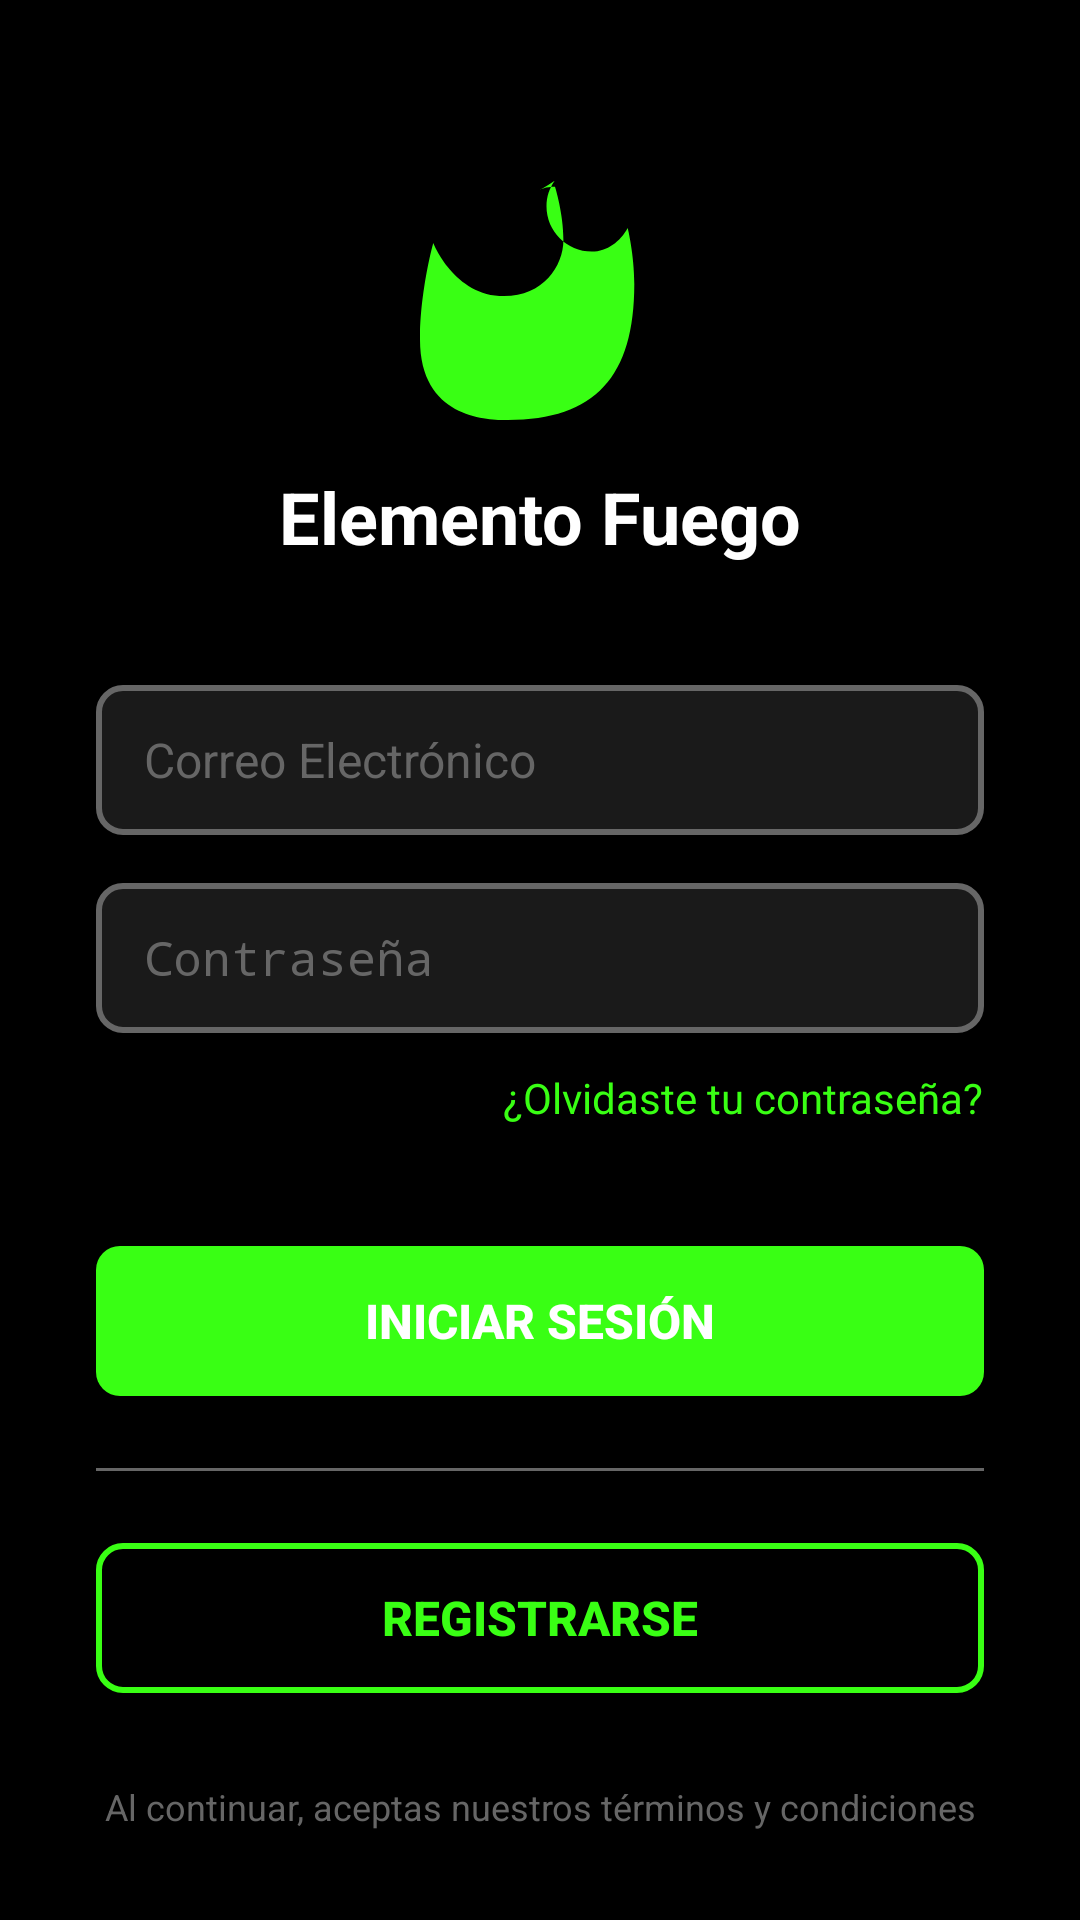

The Android layout XML behind this screen, and the referenced resources:
<!-- AndroidManifest.xml: application theme Theme.NextMatch -->
<!-- res/layout/activity_login.xml -->
<?xml version="1.0" encoding="utf-8"?>
<androidx.constraintlayout.widget.ConstraintLayout xmlns:android="http://schemas.android.com/apk/res/android"
    xmlns:app="http://schemas.android.com/apk/res-auto"
    xmlns:tools="http://schemas.android.com/tools"
    android:layout_width="match_parent"
    android:layout_height="match_parent"
    android:background="@color/background_black"
    tools:context=".auth.LoginActivity">

    
    <ImageView
        android:id="@+id/iv_logo"
        android:layout_width="80dp"
        android:layout_height="80dp"
        android:layout_marginTop="60dp"
        android:contentDescription="@string/app_logo"
        android:src="@drawable/ic_flame"
        app:layout_constraintEnd_toEndOf="parent"
        app:layout_constraintStart_toStartOf="parent"
        app:layout_constraintTop_toTopOf="parent"
        app:tint="@color/neon_green" />

    <TextView
        android:id="@+id/tv_title"
        android:layout_width="wrap_content"
        android:layout_height="wrap_content"
        android:layout_marginTop="16dp"
        android:text="@string/login_title"
        android:textColor="@color/text_white"
        android:textSize="24sp"
        android:textStyle="bold"
        app:layout_constraintEnd_toEndOf="parent"
        app:layout_constraintStart_toStartOf="parent"
        app:layout_constraintTop_toBottomOf="@id/iv_logo" />

    
    <LinearLayout
        android:id="@+id/ll_fields"
        android:layout_width="0dp"
        android:layout_height="wrap_content"
        android:layout_marginStart="32dp"
        android:layout_marginTop="40dp"
        android:layout_marginEnd="32dp"
        android:orientation="vertical"
        app:layout_constraintEnd_toEndOf="parent"
        app:layout_constraintStart_toStartOf="parent"
        app:layout_constraintTop_toBottomOf="@id/tv_title">

        
        <EditText
            android:id="@+id/et_email"
            android:layout_width="match_parent"
            android:layout_height="50dp"
            android:layout_marginBottom="16dp"
            android:background="@drawable/bg_edittext_dark"
            android:hint="@string/email_hint"
            android:inputType="textEmailAddress"
            android:paddingStart="16dp"
            android:paddingEnd="16dp"
            android:textColor="@color/text_white"
            android:textColorHint="@color/text_dark_gray"
            android:textSize="16sp" />

        
        <EditText
            android:id="@+id/et_password"
            android:layout_width="match_parent"
            android:layout_height="50dp"
            android:background="@drawable/bg_edittext_dark"
            android:hint="@string/password_hint"
            android:inputType="textPassword"
            android:paddingStart="16dp"
            android:paddingEnd="16dp"
            android:textColor="@color/text_white"
            android:textColorHint="@color/text_dark_gray"
            android:textSize="16sp" />
    </LinearLayout>

    
    <TextView
        android:id="@+id/tv_forgot_password"
        android:layout_width="wrap_content"
        android:layout_height="wrap_content"
        android:layout_marginTop="12dp"
        android:text="@string/forgot_password"
        android:textColor="@color/neon_green"
        android:textSize="14sp"
        app:layout_constraintEnd_toEndOf="@id/ll_fields"
        app:layout_constraintTop_toBottomOf="@id/ll_fields" />

    
    <Button
        android:id="@+id/btn_login"
        android:layout_width="0dp"
        android:layout_height="50dp"
        android:layout_marginStart="32dp"
        android:layout_marginTop="40dp"
        android:layout_marginEnd="32dp"
        android:background="@drawable/bg_button_primary"
        android:text="@string/login_button"
        android:textColor="@color/text_white"
        android:textSize="16sp"
        android:textStyle="bold"
        app:layout_constraintEnd_toEndOf="parent"
        app:layout_constraintStart_toStartOf="parent"
        app:layout_constraintTop_toBottomOf="@id/tv_forgot_password" />

    
    <View
        android:id="@+id/view_divider"
        android:layout_width="0dp"
        android:layout_height="1dp"
        android:layout_marginStart="32dp"
        android:layout_marginTop="24dp"
        android:layout_marginEnd="32dp"
        android:background="@color/text_dark_gray"
        app:layout_constraintEnd_toEndOf="parent"
        app:layout_constraintStart_toStartOf="parent"
        app:layout_constraintTop_toBottomOf="@id/btn_login" />

    
    <Button
        android:id="@+id/btn_register"
        android:layout_width="0dp"
        android:layout_height="50dp"
        android:layout_marginStart="32dp"
        android:layout_marginTop="24dp"
        android:layout_marginEnd="32dp"
        android:background="@drawable/bg_button_secondary"
        android:text="@string/register_button"
        android:textColor="@color/neon_green"
        android:textSize="16sp"
        android:textStyle="bold"
        app:layout_constraintEnd_toEndOf="parent"
        app:layout_constraintStart_toStartOf="parent"
        app:layout_constraintTop_toBottomOf="@id/view_divider" />

    
    <TextView
        android:id="@+id/tv_terms"
        android:layout_width="wrap_content"
        android:layout_height="wrap_content"
        android:layout_marginTop="24dp"
        android:layout_marginBottom="24dp"
        android:gravity="center"
        android:text="@string/terms_text"
        android:textColor="@color/text_dark_gray"
        android:textSize="12sp"
        app:layout_constraintBottom_toBottomOf="parent"
        app:layout_constraintEnd_toEndOf="parent"
        app:layout_constraintStart_toStartOf="parent"
        app:layout_constraintTop_toBottomOf="@id/btn_register" />

</androidx.constraintlayout.widget.ConstraintLayout>
<!-- resources referenced by this layout -->
<resources>
  <color name="background_black">#000000</color>
  <color name="neon_green">#39FF14</color>
  <color name="text_dark_gray">#666666</color>
  <color name="text_white">#FFFFFF</color>
  <!-- drawable bg_button_primary (drawable) -->
  <?xml version="1.0" encoding="utf-8"?>
  <shape xmlns:android="http://schemas.android.com/apk/res/android"
      android:shape="rectangle">
      <solid android:color="@color/neon_green" />
      <corners android:radius="8dp" />
  </shape>
  <!-- drawable bg_button_secondary (drawable) -->
  <?xml version="1.0" encoding="utf-8"?>
  <shape xmlns:android="http://schemas.android.com/apk/res/android"
      android:shape="rectangle">
      <solid android:color="@color/background_black" />
      <corners android:radius="8dp" />
      <stroke
          android:width="2dp"
          android:color="@color/neon_green" />
  </shape>
  <!-- drawable bg_edittext_dark (drawable) -->
  <?xml version="1.0" encoding="utf-8"?>
  <shape xmlns:android="http://schemas.android.com/apk/res/android"
      android:shape="rectangle">
      <solid android:color="@color/surface_dark" />
      <corners android:radius="8dp" />
      <stroke
          android:width="2dp"
          android:color="@color/text_dark_gray" />
  </shape>
  <!-- drawable ic_flame (drawable) -->
  <?xml version="1.0" encoding="utf-8"?>
  <vector xmlns:android="http://schemas.android.com/apk/res/android"
      android:width="24dp"
      android:height="24dp"
      android:viewportWidth="24"
      android:viewportHeight="24">
      <path
          android:fillColor="#FF39FF14"
          android:pathData="M13.5,0.67s0.84,2.65 0.84,5.32c0,2.62 -2.05,5.62 -5.93,5.62 -5,0 -7.08,-5.32 -7.08,-5.32S0,11.07 0,15.97c0,8.18 7.31,8.03 8.77,8.03c8.77,0 12.66,-4.37 12.66,-13.6 0,-2.97 -0.66,-5.61 -0.66,-5.61 -0.73,1.34 -2.04,2.36 -3.59,2.36 -2.5,0 -4.53,-2.03 -4.53,-4.53 0,-0.95 0.3,-1.82 0.82,-2.54C11.24,1.62 11.77,0.67 13.5,0.67Z" />
  </vector>
  <string name="app_logo">App Logo</string>
  <string name="email_hint">Correo Electrónico</string>
  <string name="forgot_password">¿Olvidaste tu contraseña?</string>
  <string name="login_button">Iniciar Sesión</string>
  <string name="login_title">Elemento Fuego</string>
  <string name="password_hint">Contraseña</string>
  <string name="register_button">Registrarse</string>
  <string name="terms_text">Al continuar, aceptas nuestros términos y condiciones</string>
  <style name="Theme.NextMatch" parent="android:Theme.Material.Light.NoActionBar" />
  <color name="surface_dark">#1A1A1A</color>
</resources>
